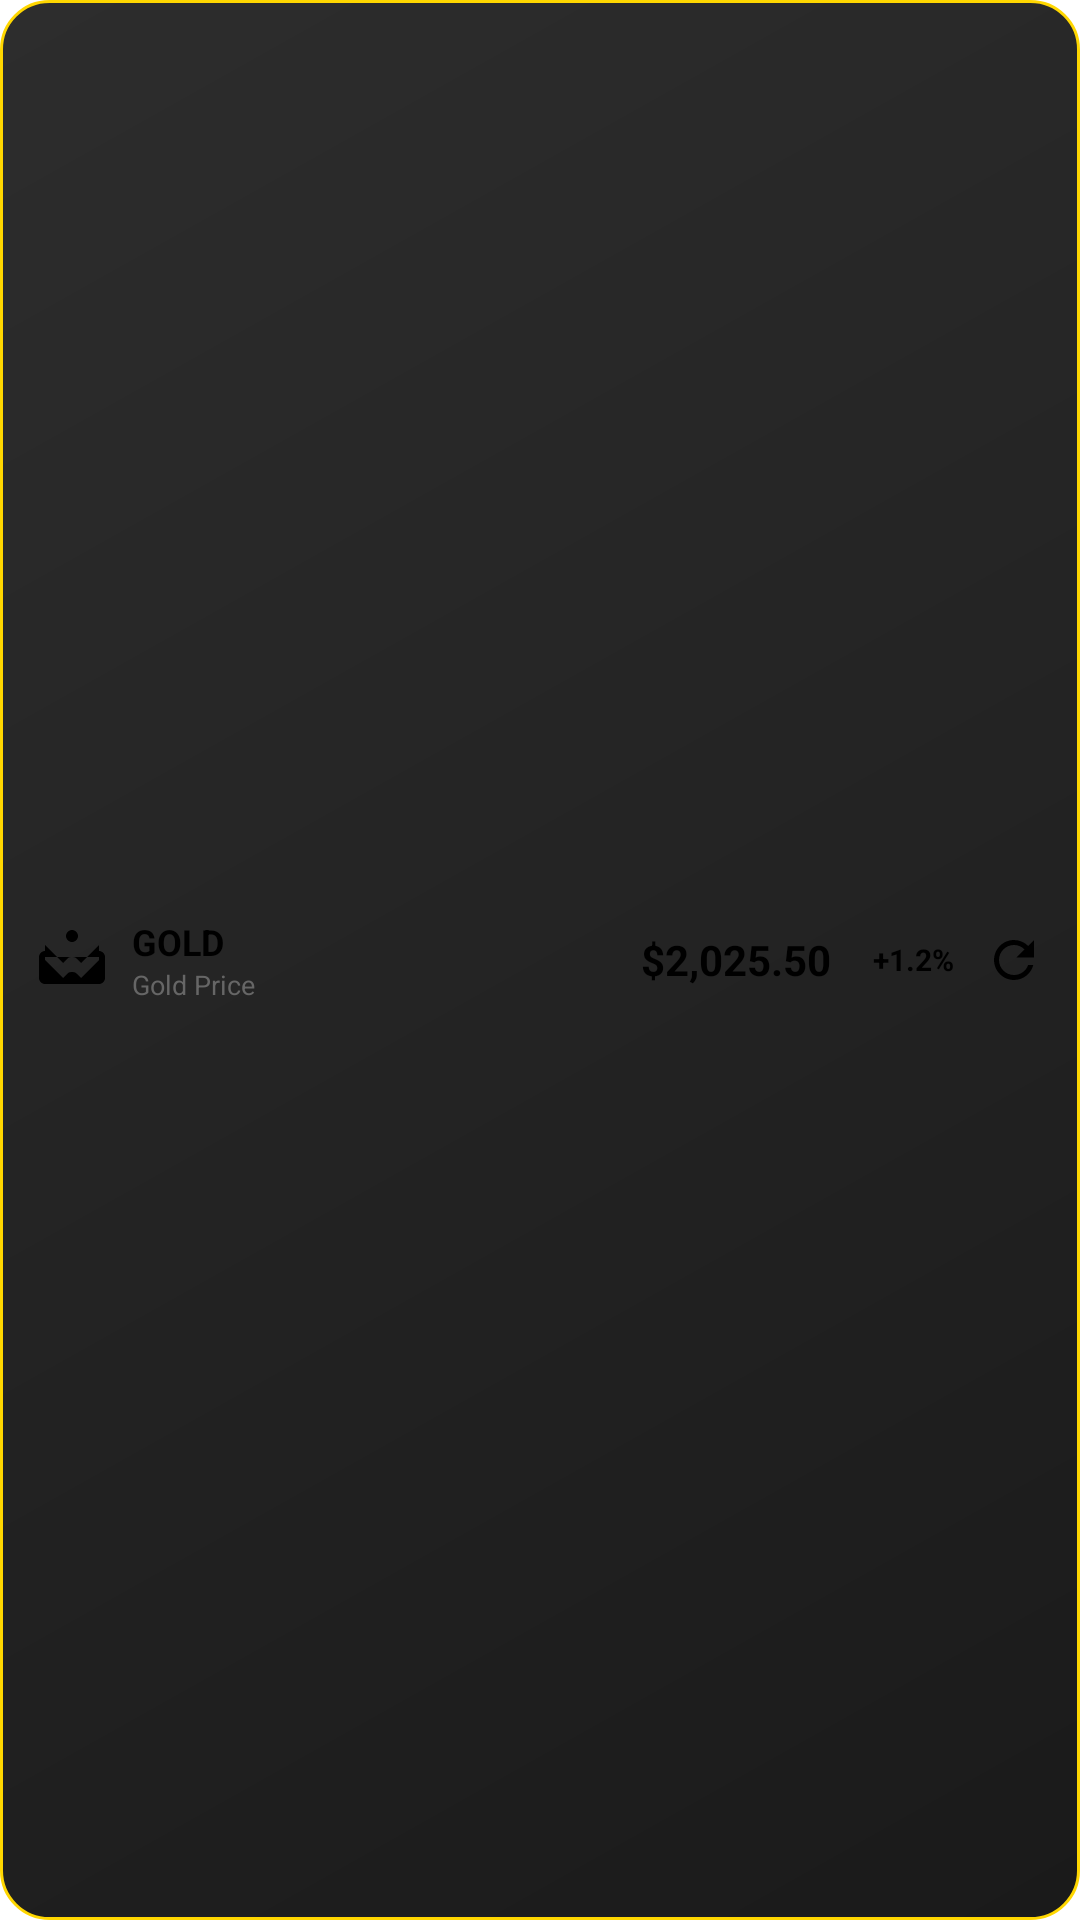

Write the Android layout XML for this screen, with the resource values it uses.
<!-- AndroidManifest.xml: fallback theme Theme.MaterialComponents.DayNight.NoActionBar -->
<!-- res/layout/gold_widget.xml -->
<?xml version="1.0" encoding="utf-8"?>
<LinearLayout xmlns:android="http://schemas.android.com/apk/res/android"
    android:id="@+id/gold_widget_container"
    android:layout_width="match_parent"
    android:layout_height="match_parent"
    android:background="@drawable/gold_widget_background"
    android:orientation="horizontal"
    android:gravity="center_vertical"
    android:paddingHorizontal="12dp"
    android:paddingVertical="8dp">

    
    <ImageView
        android:layout_width="24dp"
        android:layout_height="24dp"
        android:src="@drawable/ic_gold"
        android:tint="#000000"
        android:layout_marginEnd="8dp" />

    
    <LinearLayout
        android:layout_width="0dp"
        android:layout_height="wrap_content"
        android:layout_weight="1"
        android:orientation="vertical">

        <TextView
            android:id="@+id/gold_symbol"
            android:layout_width="wrap_content"
            android:layout_height="wrap_content"
            android:text="GOLD"
            android:textSize="12sp"
            android:textStyle="bold"
            android:textColor="#000000" />

        <TextView
            android:layout_width="wrap_content"
            android:layout_height="wrap_content"
            android:text="Gold Price"
            android:textSize="9sp"
            android:textColor="#666666" />

    </LinearLayout>

    
    <TextView
        android:id="@+id/gold_price"
        android:layout_width="wrap_content"
        android:layout_height="wrap_content"
        android:text="$2,025.50"
        android:textSize="14sp"
        android:textStyle="bold"
        android:textColor="#000000"
        android:layout_marginEnd="8dp" />

    
    <TextView
        android:id="@+id/gold_change"
        android:layout_width="wrap_content"
        android:layout_height="wrap_content"
        android:text="+1.2%"
        android:textSize="10sp"
        android:textStyle="bold"
        android:textColor="#000000"
        android:background="@drawable/change_badge_background"
        android:paddingHorizontal="6dp"
        android:paddingVertical="2dp"
        android:layout_marginEnd="4dp" />

    
    <ImageView
        android:id="@+id/refresh_button"
        android:layout_width="20dp"
        android:layout_height="20dp"
        android:src="@drawable/ic_refresh"
        android:background="?android:attr/selectableItemBackgroundBorderless"
        android:clickable="true"
        android:tint="#000000" />

</LinearLayout>
<!-- resources referenced by this layout -->
<resources>
  <!-- drawable gold_widget_background (drawable) -->
  <?xml version="1.0" encoding="utf-8"?>
  <shape xmlns:android="http://schemas.android.com/apk/res/android"
      android:shape="rectangle">
      
      <gradient
          android:type="linear"
          android:angle="135"
          android:startColor="#1A1A1A"
          android:endColor="#2D2D2D" />
      
      <corners android:radius="16dp" />
      
      <stroke
          android:width="1dp"
          android:color="#FFD700" 
          android:dashWidth="0dp" />
      
  </shape>
  <!-- drawable ic_gold (drawable) -->
  <?xml version="1.0" encoding="utf-8"?>
  <vector xmlns:android="http://schemas.android.com/apk/res/android"
      android:width="24dp"
      android:height="24dp"
      android:viewportWidth="24"
      android:viewportHeight="24">
      
      <path
          android:fillColor="#FFD700"
          android:pathData="M12,2C13.1,2 14,2.9 14,4C14,5.1 13.1,6 12,6C10.9,6 10,5.1 10,4C10,2.9 10.9,2 12,2M21,9V7L15,13L13.5,11.5C13.1,11.1 12.6,11 12,11C11.4,11 10.9,11.1 10.5,11.5L9,13L3,7V9C1.9,9 1,9.9 1,11V18C1,19.1 1.9,20 3,20H21C22.1,20 23,19.1 23,18V11C23,9.9 22.1,9 21,9M21,11V12L15,18L13.5,16.5C13.1,16.1 12.6,16 12,16C11.4,16 10.9,16.1 10.5,16.5L9,18L3,12V11H21Z"/>
      
  </vector>
  <!-- drawable ic_refresh (drawable) -->
  <?xml version="1.0" encoding="utf-8"?>
  <vector xmlns:android="http://schemas.android.com/apk/res/android"
      android:width="24dp"
      android:height="24dp"
      android:viewportWidth="24"
      android:viewportHeight="24">
      <path
          android:fillColor="#FF000000"
          android:pathData="M17.65,6.35C16.2,4.9 14.21,4 12,4c-4.42,0 -7.99,3.58 -7.99,8s3.57,8 7.99,8c3.73,0 6.84,-2.55 7.73,-6h-2.08c-0.82,2.33 -3.04,4 -5.65,4 -3.31,0 -6,-2.69 -6,-6s2.69,-6 6,-6c1.66,0 3.14,0.69 4.22,1.78L13,11h7V4l-2.35,2.35z" />
  </vector>
</resources>
